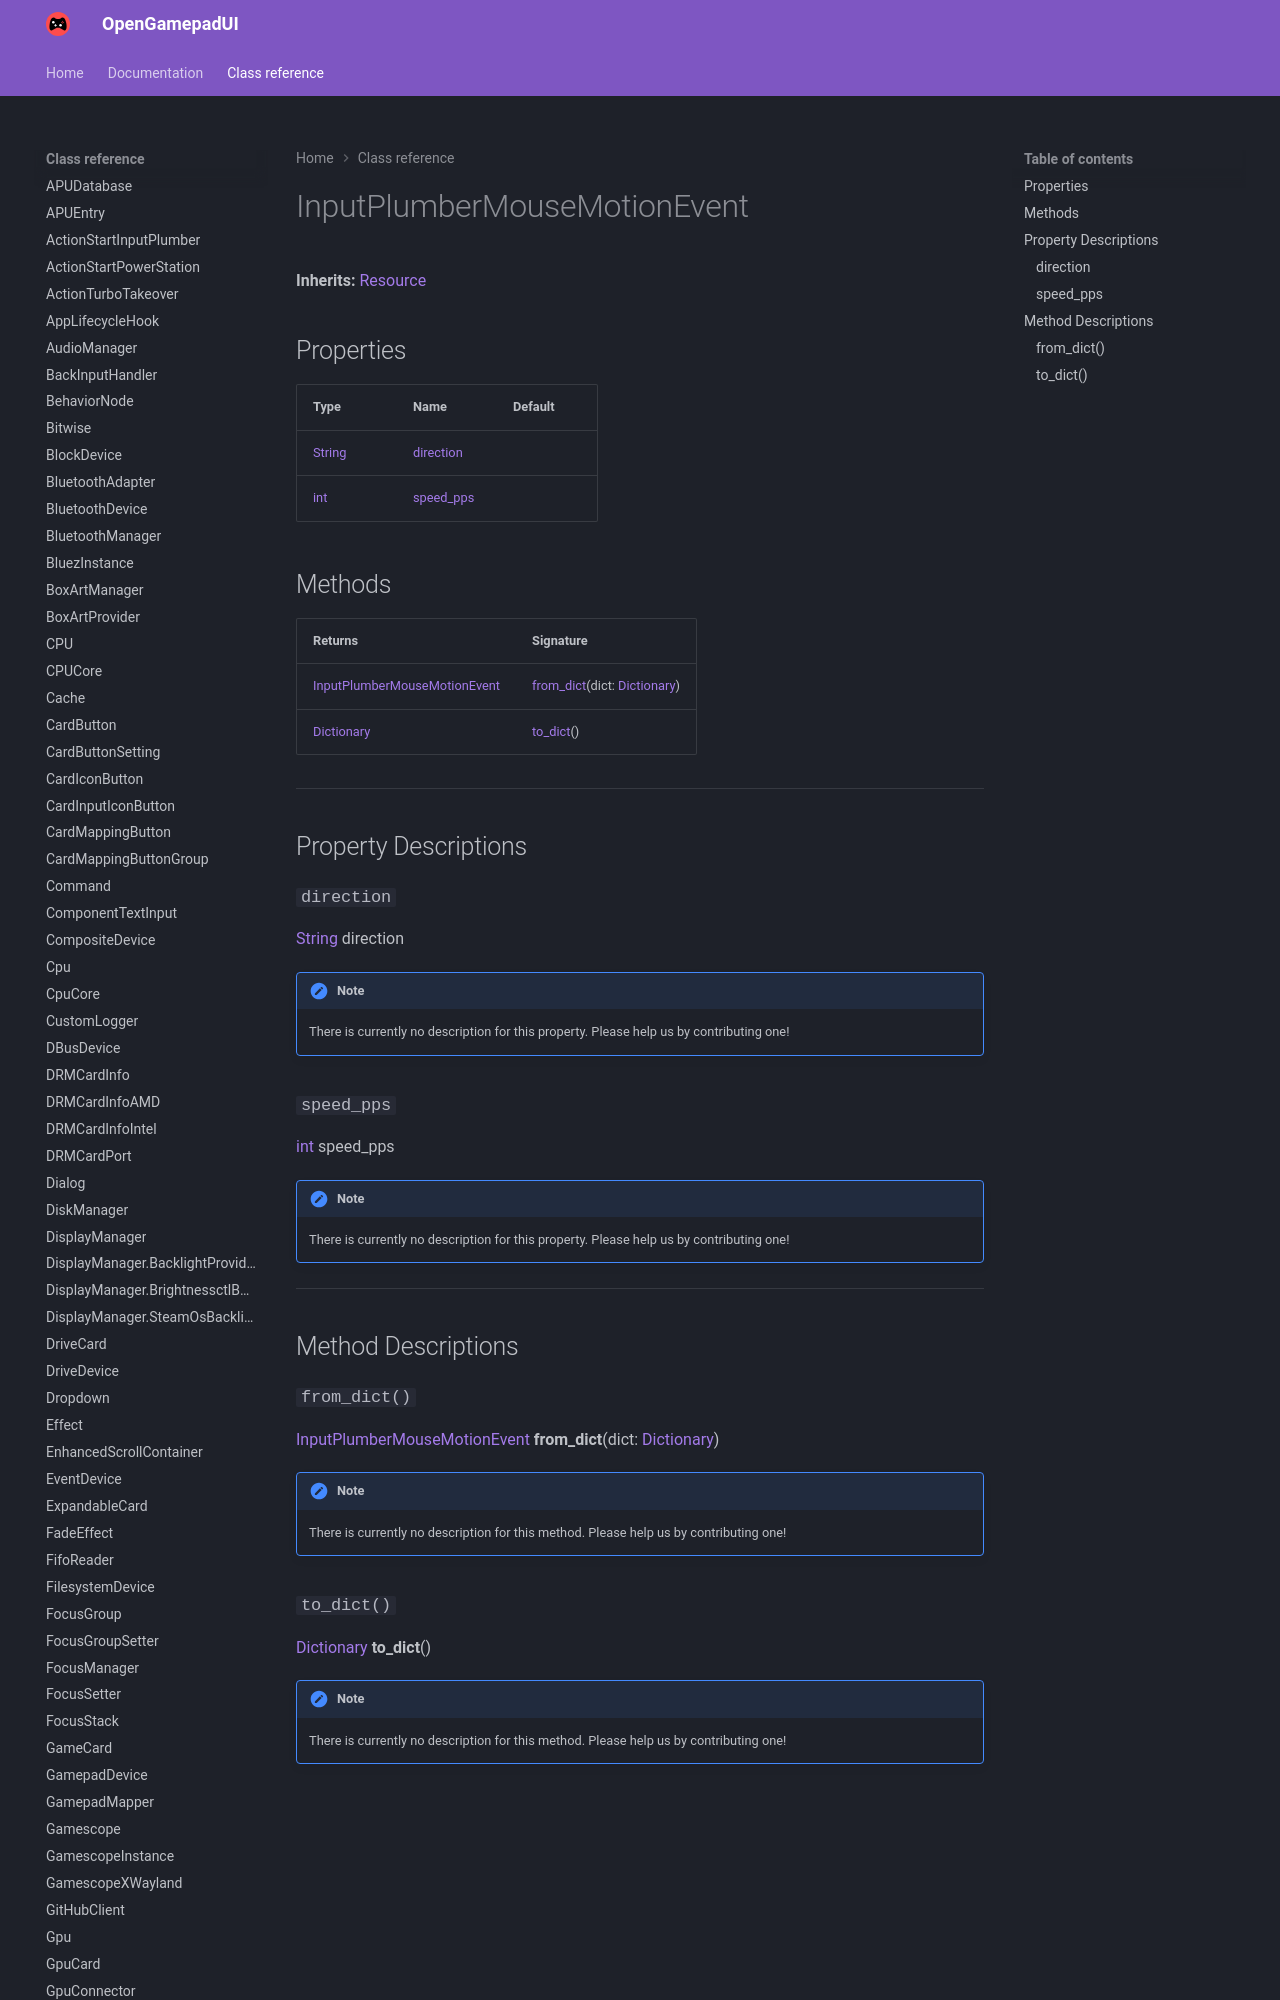

repository: ShadowBlip/OpenGamepadUI · page: class-reference/InputPlumberMouseMotionEvent/index.html · generator: mkdocs

# InputPlumberMouseMotionEvent

**Inherits:** [Resource](https://docs.godotengine.org/en/stable/classes/class_resource.html)


## Properties

| Type | Name | Default |
| ---- | ---- | ------- |
| [String](https://docs.godotengine.org/en/stable/classes/class_string.html) | [direction](./#direction) |  |
| [int](https://docs.godotengine.org/en/stable/classes/class_int.html) | [speed_pps](./#speed_pps) |  |
